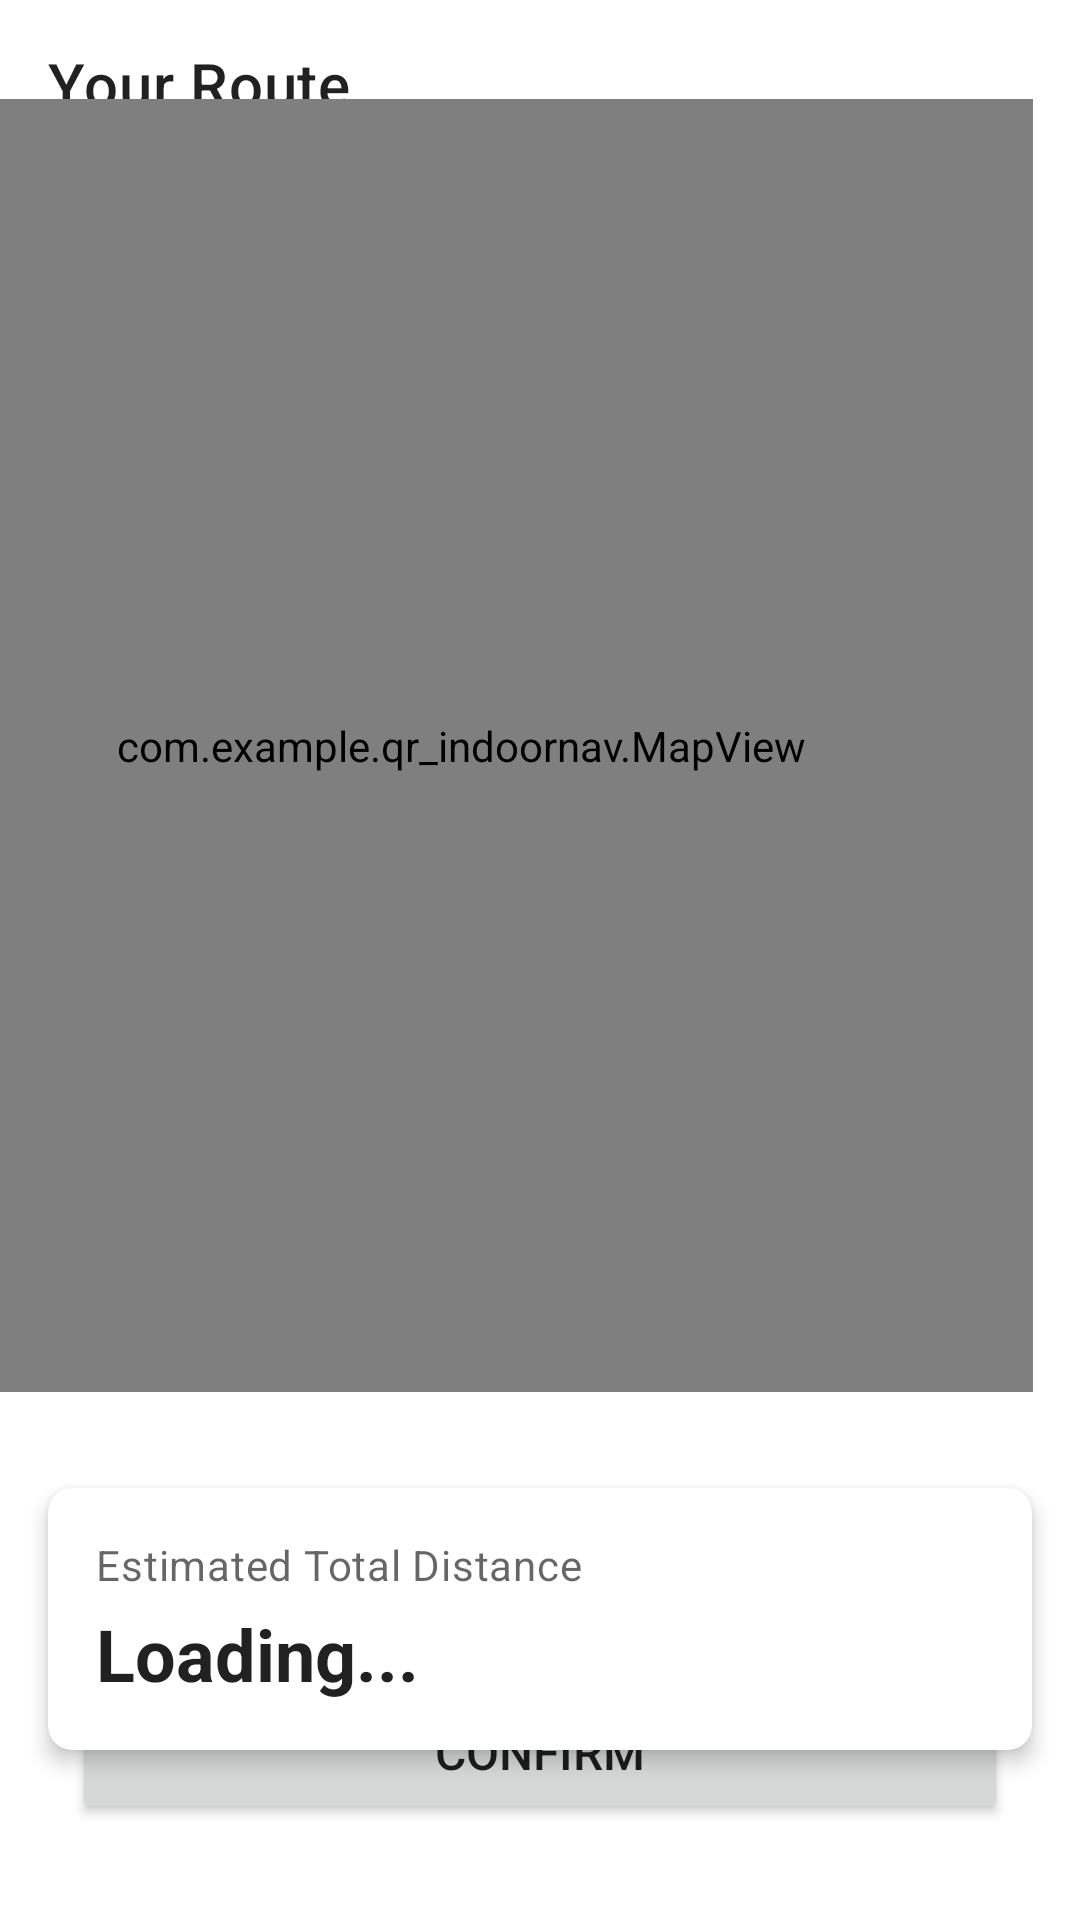

Write the Android layout XML for this screen, with the resource values it uses.
<!-- AndroidManifest.xml: application theme Theme.Qr_indoornav -->
<!-- res/layout/activity_navigation.xml -->
<?xml version="1.0" encoding="utf-8"?>
<androidx.constraintlayout.widget.ConstraintLayout xmlns:android="http://schemas.android.com/apk/res/android"
    xmlns:app="http://schemas.android.com/apk/res-auto"
    xmlns:tools="http://schemas.android.com/tools"
    android:layout_width="match_parent"
    android:layout_height="match_parent"
    android:background="@color/white"
    tools:context=".NavigationActivity">

    <com.google.android.material.appbar.MaterialToolbar
        android:id="@+id/toolbar"
        android:layout_width="match_parent"
        android:layout_height="?attr/actionBarSize"
        app:layout_constraintTop_toTopOf="parent"
        app:title="Your Route"
        app:navigationIcon="@drawable/ic_arrow_back" />

    

    <com.example.qr_indoornav.MapView
        android:id="@+id/mapView"
        android:layout_width="381dp"
        android:layout_height="431dp"
        android:layout_margin="16dp"
        app:layout_constraintBottom_toTopOf="@id/distanceCard"
        app:layout_constraintDimensionRatio="1:1"
        app:layout_constraintEnd_toEndOf="parent"
        app:layout_constraintHorizontal_bias="1.0"
        app:layout_constraintStart_toStartOf="parent"
        app:layout_constraintTop_toBottomOf="@id/toolbar" />

    <com.google.android.material.card.MaterialCardView
        android:id="@+id/distanceCard"
        android:layout_width="0dp"
        android:layout_height="wrap_content"
        android:layout_margin="16dp"
        app:cardCornerRadius="8dp"
        app:cardElevation="4dp"
        app:layout_constraintBottom_toTopOf="@id/confirmButton"
        app:layout_constraintEnd_toEndOf="parent"
        app:layout_constraintStart_toStartOf="parent"
        app:layout_constraintTop_toBottomOf="@id/mapView">

        <LinearLayout
            android:layout_width="match_parent"
            android:layout_height="wrap_content"
            android:orientation="vertical"
            android:padding="16dp">

            <TextView
                android:layout_width="wrap_content"
                android:layout_height="wrap_content"
                android:text="Estimated Total Distance"
                android:textAppearance="?attr/textAppearanceBody2"
                android:textColor="?android:attr/textColorSecondary" />

            <TextView
                android:id="@+id/distanceTextView"
                android:layout_width="wrap_content"
                android:layout_height="wrap_content"
                android:layout_marginTop="4dp"
                android:text="Loading..."
                android:textAppearance="?attr/textAppearanceHeadline5"
                android:textColor="?android:attr/textColorPrimary"
                android:textStyle="bold" />

        </LinearLayout>
    </com.google.android.material.card.MaterialCardView>


    <Button
        android:id="@+id/confirmButton"
        android:layout_width="0dp"
        android:layout_height="wrap_content"
        android:layout_marginStart="24dp"
        android:layout_marginEnd="24dp"
        android:layout_marginBottom="32dp"
        android:padding="12dp"
        android:text="Confirm"
        android:textSize="16sp"
        app:layout_constraintBottom_toBottomOf="parent"
        app:layout_constraintEnd_toEndOf="parent"
        app:layout_constraintStart_toStartOf="parent" />

</androidx.constraintlayout.widget.ConstraintLayout>
<!-- resources referenced by this layout -->
<resources>
  <color name="white">#FFFFFFFF</color>
  <style name="Theme.Qr_indoornav" parent="Theme.MaterialComponents.DayNight.NoActionBar">
          
          <item name="colorPrimary">@color/mic_blue</item>
          <item name="colorPrimaryVariant">@color/mic_blue</item>
          <item name="colorOnPrimary">@color/white</item>
          
          <item name="colorSecondary">@color/mic_blue</item>
          <item name="colorSecondaryVariant">@color/mic_blue</item>
          <item name="colorOnSecondary">@color/black</item>
          
          <item name="android:statusBarColor">?attr/colorOnPrimary</item>
          <item name="android:windowLightStatusBar">true</item>
          
      </style>
  <color name="mic_blue">#4285F4</color>
  <color name="black">#FF000000</color>
</resources>
